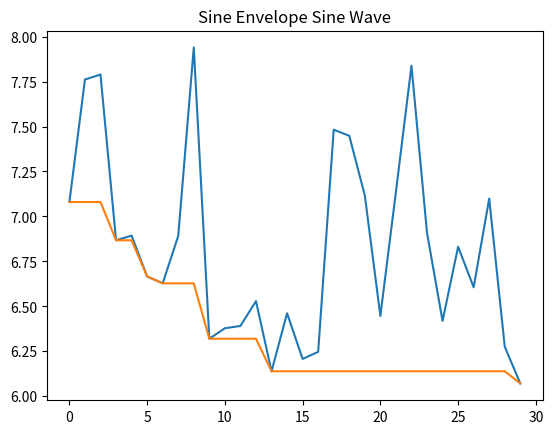

Reproduce this figure in Python.
import matplotlib.pyplot as plt

plt.plot([
7.08019,
7.76125,
7.78901,
6.86725,
6.89327,
6.66617,
6.62795,
6.89146,
7.93945,
6.32002,
6.37838,
6.39102,
6.52912,
6.13898,
6.46143,
6.20752,
6.24721,
7.4823,
7.44849,
7.1168,
6.44656,
7.13644,
7.83785,
6.90917,
6.41901,
6.83155,
6.60604,
7.09917,
6.27536,
6.07117
])

plt.plot([
7.08019,
7.08019,
7.08019,
6.86725,
6.86725,
6.66617,
6.62795,
6.62795,
6.62795,
6.32002,
6.32002,
6.32002,
6.32002,
6.13898,
6.13898,
6.13898,
6.13898,
6.13898,
6.13898,
6.13898,
6.13898,
6.13898,
6.13898,
6.13898,
6.13898,
6.13898,
6.13898,
6.13898,
6.13898,
6.07117
])


plt.title("Sine Envelope Sine Wave")
plt.show()
